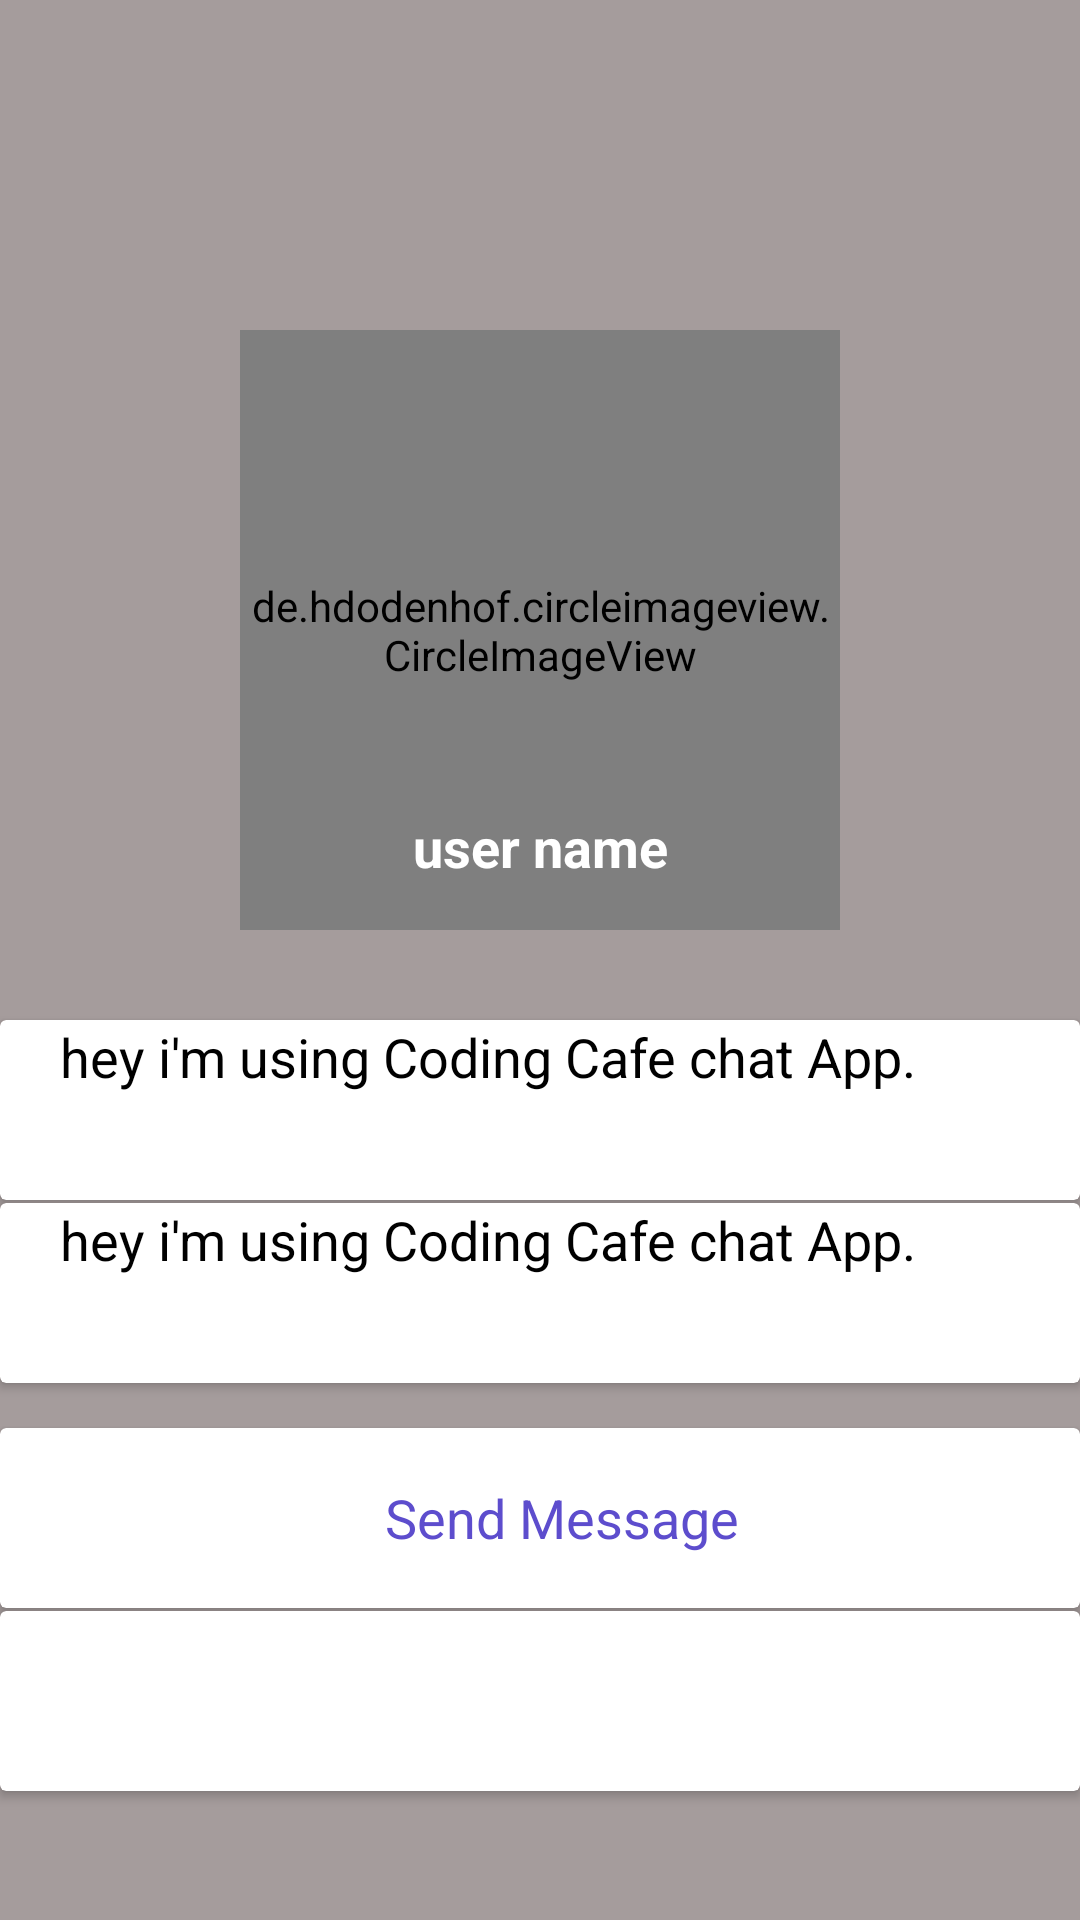

This screen was rendered from an Android layout file. Write that file and the resources it references.
<!-- AndroidManifest.xml: application theme Theme.ChatSpatial -->
<!-- res/layout/activity_profile.xml -->
<?xml version="1.0" encoding="utf-8"?>

<RelativeLayout xmlns:android="http://schemas.android.com/apk/res/android"
    xmlns:app="http://schemas.android.com/apk/res-auto"
    xmlns:tools="http://schemas.android.com/tools"
    android:layout_width="match_parent"
    android:background="#A59C9C"
    android:layout_height="match_parent"
    tools:context=".ProfileActivity">

    <ImageView
        android:layout_width="match_parent"
        android:background="@drawable/profile_activity"
        android:layout_height="wrap_content"/>

    <de.hdodenhof.circleimageview.CircleImageView
        android:id="@+id/visit_profile_image"
        android:layout_width="200dp"
        android:layout_height="200dp"
        android:layout_alignParentTop="true"
        android:layout_centerHorizontal="true"
        android:layout_marginTop="110dp"
        android:src="@drawable/profile_image"
        />

    <TextView
        android:id="@+id/visit_user_name"
        android:layout_width="match_parent"
        android:layout_height="wrap_content"
        android:text="user name"
        android:textColor="@color/white"
        android:layout_marginLeft="15dp"
        android:layout_marginRight="15dp"
        android:layout_marginTop="270dp"
        android:textAlignment="center"
        android:textAllCaps="false"
        android:textSize="18sp"
        android:textStyle="bold"
        android:gravity="center" />

    <androidx.cardview.widget.CardView
        android:layout_marginTop="30dp"
        android:id="@+id/status_id"
        android:layout_below="@+id/visit_profile_image"
        android:layout_width="match_parent"
        android:layout_height="60dp"

        app:cardBackgroundColor="@color/white">

        <TextView
            android:id="@+id/visit_profile_status"
            android:layout_width="match_parent"
            android:layout_height="match_parent"
            android:text="hey i'm using Coding Cafe chat App."
            android:textAllCaps="false"
            android:layout_marginRight="5dp"
            android:textColor="@color/black"
            android:layout_marginLeft="20dp"
            android:textSize="18sp"
             />
    </androidx.cardview.widget.CardView>

    <androidx.cardview.widget.CardView
        android:id="@+id/phone_id"
        android:layout_width="match_parent"
        android:layout_below="@+id/status_id"
        android:layout_gravity="center"
        android:layout_marginTop="1dp"
        android:layout_height="60dp">
        <TextView
            android:id="@+id/visit_profile_phone"
            android:layout_width="match_parent"
            android:layout_height="match_parent"
            android:text="hey i'm using Coding Cafe chat App."
            android:layout_marginLeft="20dp"
            android:layout_marginRight="5dp"
            android:textColor="@color/black"
            android:textAllCaps="false"
            android:textSize="18sp"
            />
    </androidx.cardview.widget.CardView>

    <androidx.cardview.widget.CardView
        android:id="@+id/send_message_id"
        android:layout_below="@id/phone_id"
        android:layout_width="match_parent"
        android:layout_gravity="center"
        android:layout_marginTop="15dp"
        android:layout_height="60dp">
        <TextView
            android:id="@+id/send_message_request_button"
            android:layout_width="match_parent"
            android:layout_height="match_parent"
            android:layout_below="@+id/phone_id"
            android:textColor="@color/colorPrimary"
            android:layout_marginLeft="15dp"
            android:gravity="center"
            android:textSize="18sp"
            android:text="Send Message"
            android:textAllCaps="false"
            />
    </androidx.cardview.widget.CardView>

    <androidx.cardview.widget.CardView
        android:layout_below="@+id/send_message_id"
        android:layout_width="match_parent"
        android:layout_marginTop="1dp"
        android:layout_height="60dp">
        <TextView
            android:id="@+id/decline_message_request_button"
            android:layout_width="match_parent"
            android:layout_height="match_parent"
            android:textColor="@color/colorPrimary"
            android:textSize="18sp"
            android:text="Cancel Chat Request"
            android:layout_marginLeft="15dp"
            android:gravity="center"
            android:textAllCaps="false"
            android:visibility="invisible"
            />
    </androidx.cardview.widget.CardView>

</RelativeLayout>
<!-- resources referenced by this layout -->
<resources>
  <color name="black">#FF000000</color>
  <color name="colorPrimary">#5D4DCD</color>
  <color name="white">#FFFFFFFF</color>
  <style name="Theme.ChatSpatial" parent="Theme.AppCompat.Light.NoActionBar">
          
          <item name="colorPrimary">@color/purple_500</item>
          <item name="colorPrimaryVariant">@color/purple_700</item>
          <item name="colorOnPrimary">@color/white</item>
          
          <item name="colorSecondary">@color/teal_200</item>
          <item name="colorSecondaryVariant">@color/teal_700</item>
          <item name="colorOnSecondary">@color/black</item>
          
          <item name="android:statusBarColor" tools:targetApi="l">?attr/colorPrimaryVariant</item>
          
      </style>
  <color name="purple_500">#5D4DCD</color>
  <color name="purple_700">#4532C8</color>
  <color name="teal_200">#988FD8</color>
  <color name="teal_700">#3E3295</color>
</resources>
